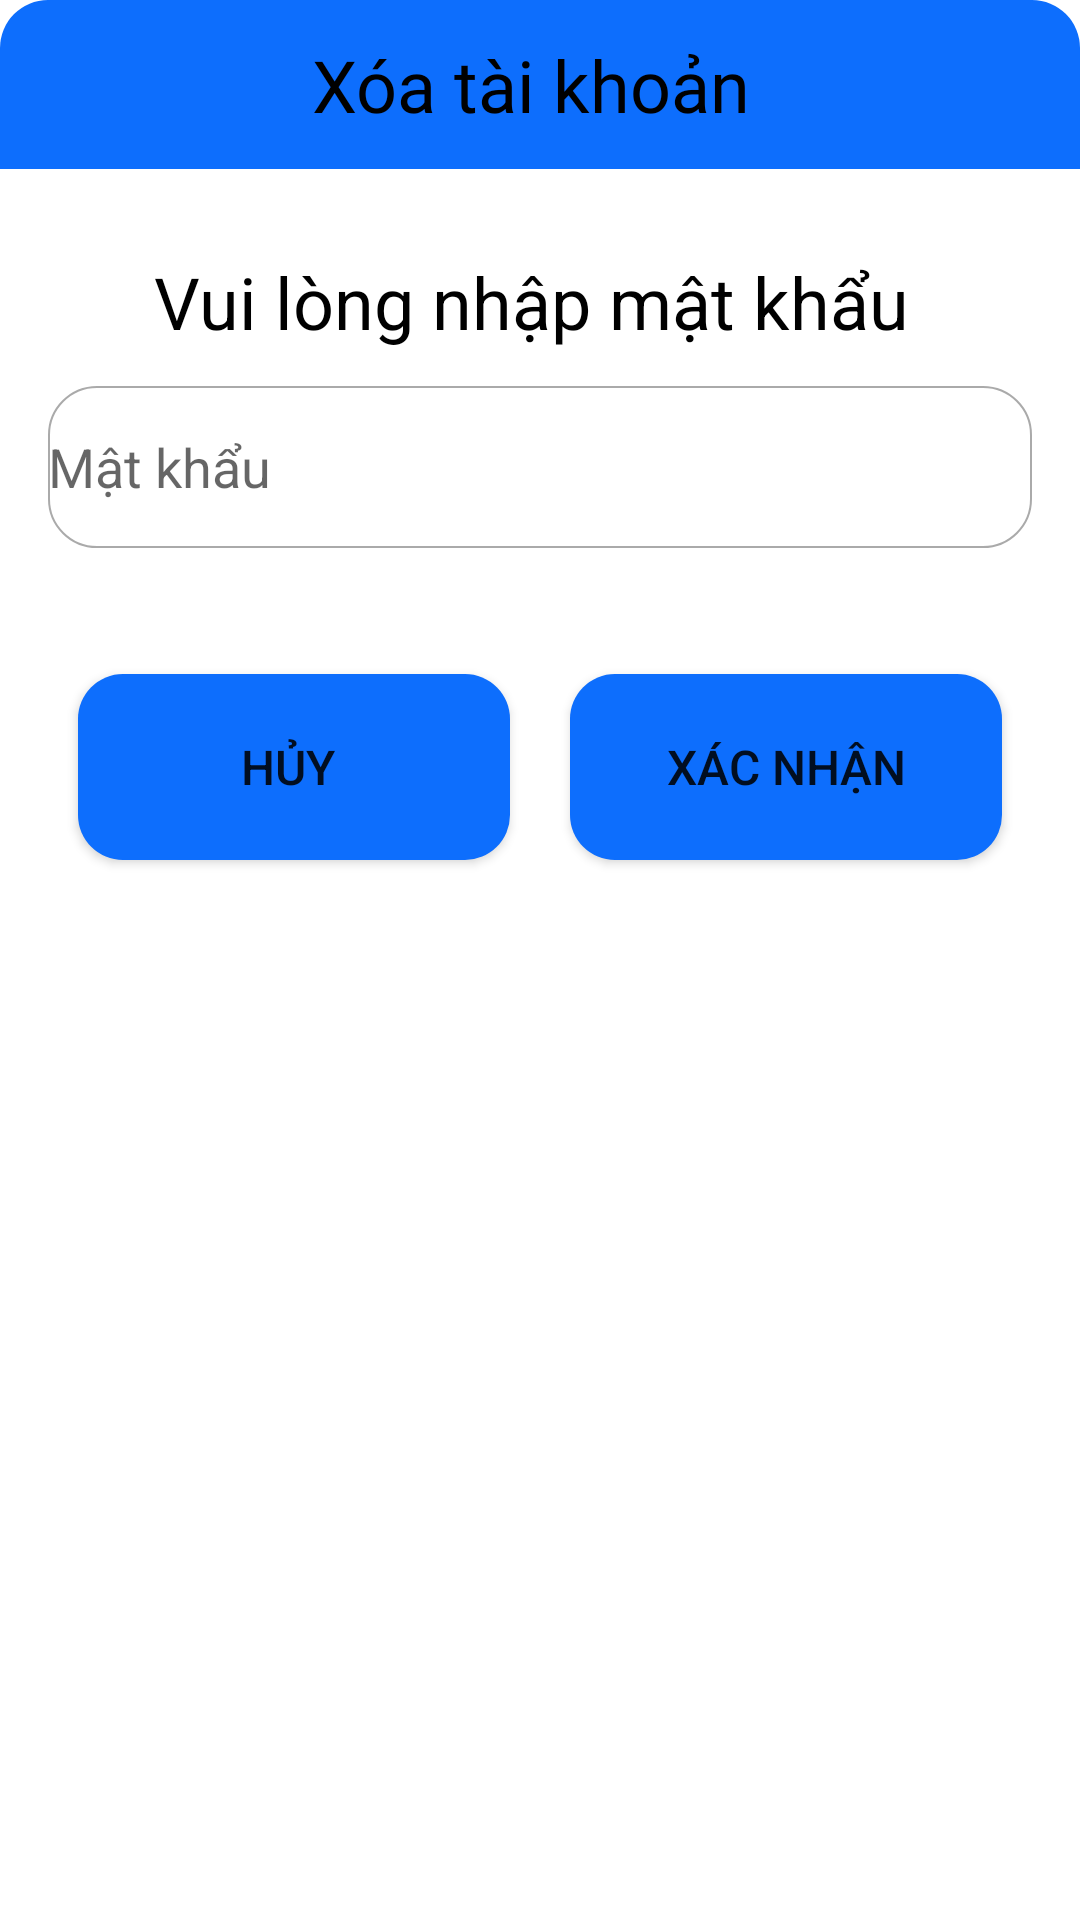

The Android layout XML behind this screen, and the referenced resources:
<!-- AndroidManifest.xml: application theme Theme.ChatY -->
<!-- res/layout/activity_delete_account.xml -->
<?xml version="1.0" encoding="utf-8"?>
<LinearLayout xmlns:android="http://schemas.android.com/apk/res/android"
    xmlns:tools="http://schemas.android.com/tools"
    android:layout_width="match_parent"
    android:layout_height="wrap_content"
    android:orientation="vertical"
    android:background="@drawable/bg_white_conner_16">

    <TextView
        android:layout_width="match_parent"
        android:layout_height="wrap_content"
        android:background="@drawable/bg_blue_16"
        android:fontFamily="@font/noto_sans"
        android:gravity="center"
        android:padding="12dp"
        android:text="Xóa tài khoản "
        android:textColor="@android:color/black"
        android:textSize="24dp" />

    <LinearLayout
        android:layout_width="match_parent"
        android:layout_height="wrap_content"
        android:padding="16dp"
        android:orientation="vertical">
        <TextView

            android:layout_width="match_parent"
            android:layout_height="wrap_content"
            android:padding="12dp"
            android:textColor="@android:color/black"
            android:gravity="center"
            android:textSize="24dp"
            android:text="Vui lòng nhập mật khẩu "/>

        <EditText
            android:id="@+id/edtMKDelete"
            android:layout_width="match_parent"
            android:inputType="textPassword"
            android:layout_height="54dp"
            android:background="@drawable/bg_edit_gray"
            android:hint="Mật khẩu" />


    </LinearLayout>
    <LinearLayout
        android:layout_width="match_parent"
        android:layout_height="wrap_content"
        android:padding="16dp"
        android:orientation="horizontal">
        <Button
            android:id="@+id/btnHuyDelete"
            android:layout_width="164dp"
            android:layout_height="62dp"
            android:text="Hủy "
            android:layout_weight="1"
            android:layout_margin="10dp"
            android:textSize="16sp"
            android:background="@drawable/bg_button_blue"
           />
        <Button
            android:id="@+id/btnDeleteAc"
            android:layout_width="164dp"
            android:layout_height="62dp"
            android:text="Xác nhận"
            android:layout_weight="1"
            android:layout_margin="10dp"
            android:textSize="16sp"
            android:background="@drawable/bg_button_blue"
            />
    </LinearLayout>
</LinearLayout>
<!-- resources referenced by this layout -->
<resources>
  <!-- drawable bg_blue_16 (drawable) -->
  <?xml version="1.0" encoding="utf-8"?>
  <shape xmlns:android="http://schemas.android.com/apk/res/android">
      <solid android:color="@color/blue"/>
      <corners android:topLeftRadius="16dp"
              android:topRightRadius="16dp"
          />
  
  </shape>
  <!-- drawable bg_button_blue (drawable) -->
  <?xml version="1.0" encoding="utf-8"?>
  <shape xmlns:android="http://schemas.android.com/apk/res/android">
      <solid android:color="@color/blue"/>
      <corners android:radius="15dp"/>
  
  </shape>
  <!-- drawable bg_edit_gray (drawable) -->
  <?xml version="1.0" encoding="utf-8"?>
  <shape xmlns:android="http://schemas.android.com/apk/res/android">
      <solid android:color="@android:color/white"/>
      <corners android:radius="16dp"/>
      <stroke android:width="0.5dp"
          android:color="@android:color/darker_gray"/>
  
  </shape>
  <style name="Theme.ChatY" parent="Theme.MaterialComponents.DayNight.DarkActionBar">
          
          <item name="colorPrimary">@color/purple_500</item>
          <item name="colorPrimaryVariant">@color/purple_700</item>
          <item name="colorOnPrimary">@color/white</item>
          
          <item name="colorSecondary">@color/teal_200</item>
          <item name="colorSecondaryVariant">@color/teal_700</item>
          <item name="colorOnSecondary">@color/black</item>
          
          <item name="android:statusBarColor" tools:targetApi="l">?attr/colorPrimaryVariant</item>
          
      </style>
  <color name="blue">#0d6efd</color>
  <color name="purple_500">#FF6200EE</color>
  <color name="purple_700">#FF3700B3</color>
  <color name="white">#FFFFFFFF</color>
  <color name="teal_200">#FF03DAC5</color>
  <color name="teal_700">#FF018786</color>
  <color name="black">#FF000000</color>
</resources>
